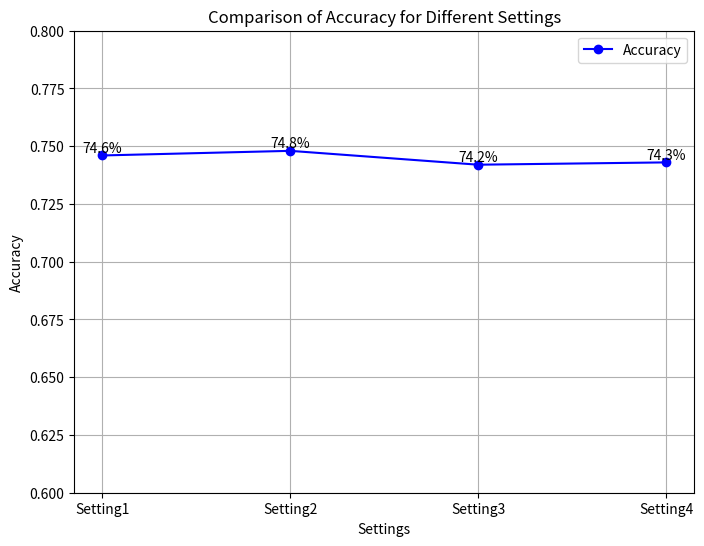

The matplotlib source for this figure:
import matplotlib.pyplot as plt

# 不同设置的准确率数据
settings = ['Setting1', 'Setting2', 'Setting3', 'Setting4']
accuracy_percentage = [74.6, 74.8, 74.2, 74.3]

# 将百分比转换为小数
accuracy = [acc / 100 for acc in accuracy_percentage]

# 创建曲线图
plt.figure(figsize=(8, 6))
plt.plot(settings, accuracy, marker='o', linestyle='-', color='b', label='Accuracy')
plt.xlabel('Settings')
plt.ylabel('Accuracy')
plt.title('Comparison of Accuracy for Different Settings')
plt.grid(True)

# 添加数据标签
for i in range(len(settings)):
    plt.text(settings[i], accuracy[i], f'{accuracy_percentage[i]}%', ha='center', va='bottom')

# 显示图例
plt.legend(['Accuracy'], loc='best')

# 设置y轴范围为0到1
plt.ylim(0.6, 0.8)

# 显示图形
plt.show()
